Run: headless pygame with SDL's dummy video driver; simulated clock (each Clock.tick advances the game by its frame time, no real sleeping); random seed 0; keys injected as events and as key.get_pressed() state; no mouse input.
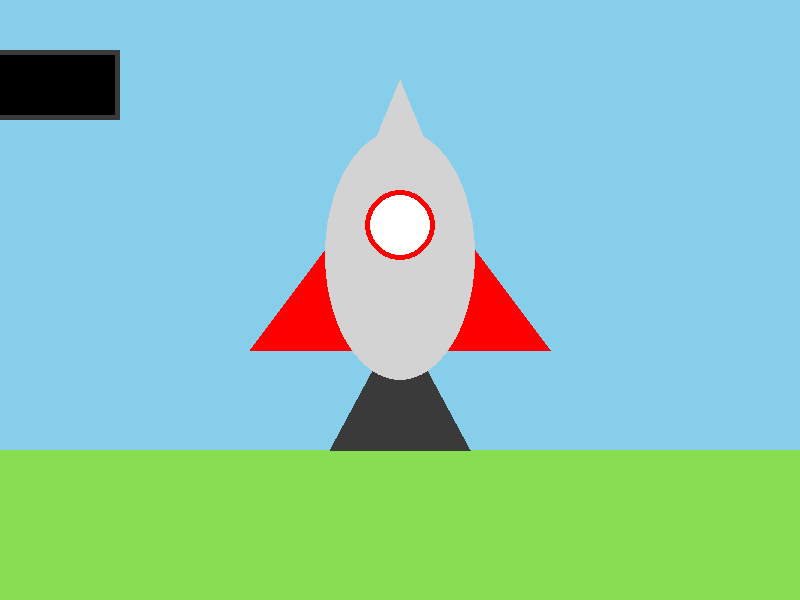
Frame 1 of 4 · flips 1–60 · no input
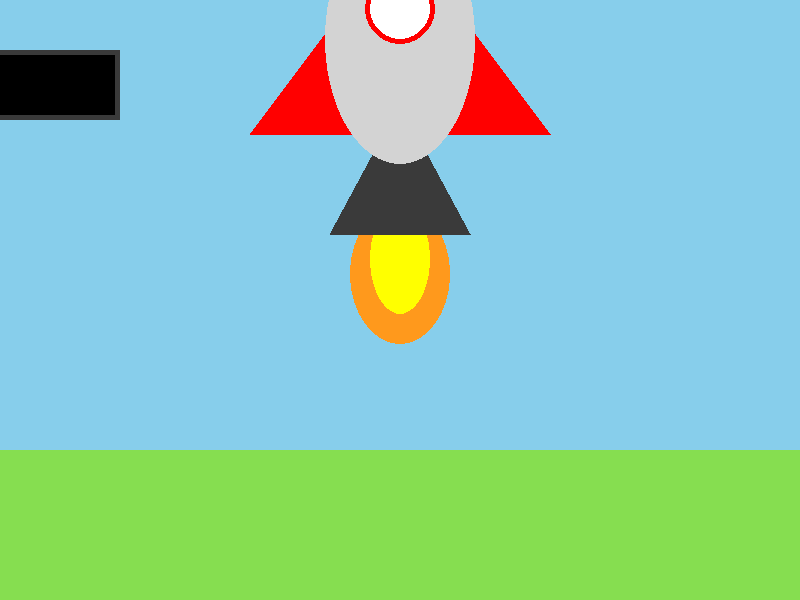
Frame 2 of 4 · flips 61–180 · tapped SPACE, RETURN · held RIGHT (→), D
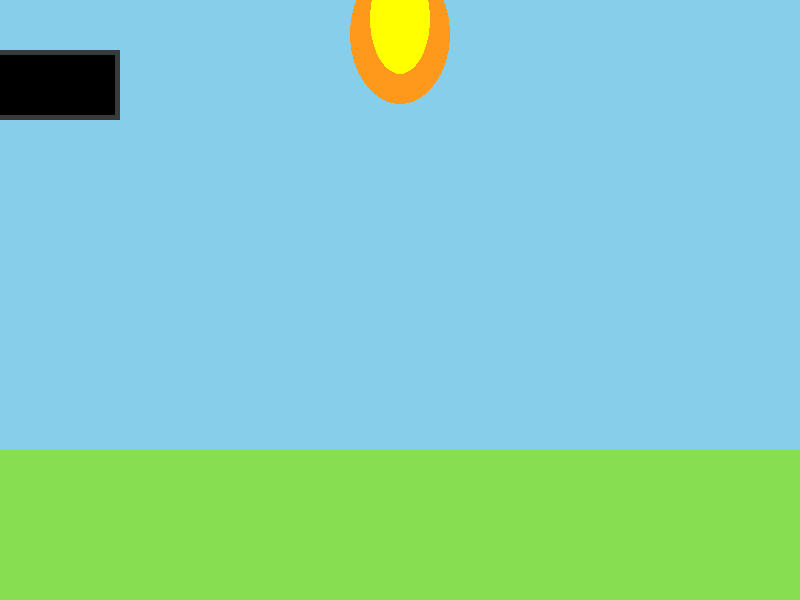
Frame 3 of 4 · flips 181–300 · held DOWN (↓), S
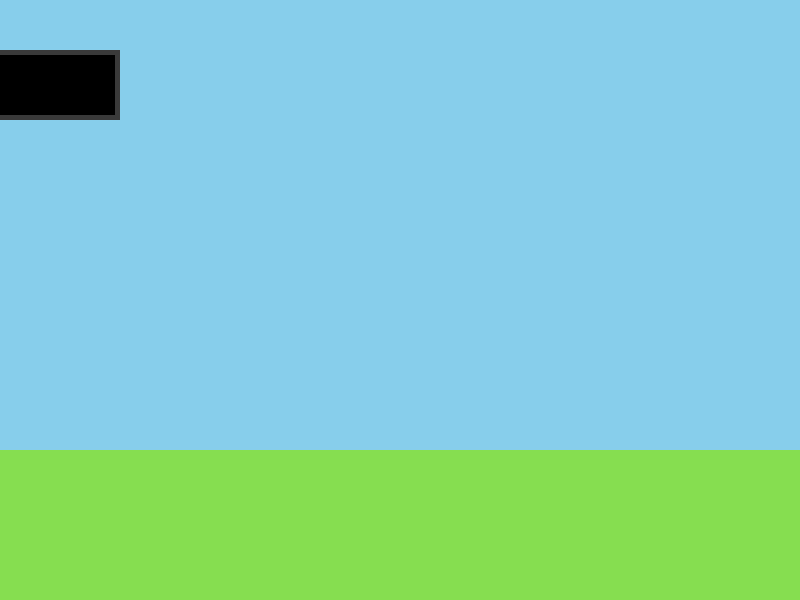
Frame 4 of 4 · flips 301–420 · held LEFT (←), A, UP (↑), W

The pygame program that drew these frames:

# 🚀 5. Rocket Launch Pad
# Concept: Draw a rocket and simulate a simple liftoff with key press.

# ✅ Drawing:

# Triangle top, rectangle body

# Fire using small triangles

# 💡 Effects:

# Press space to move rocket upward

# Add a countdown or rocket sound

import pygame
import time

pygame.init()
WIDTH, HEIGHT = 800, 600
screen = pygame.display.set_mode((WIDTH, HEIGHT))
pygame.display.set_caption("Rocket Ship launch")

def draw_text(text, font, text_col, x, y):
    img = font.render(text, True, text_col)
    screen.blit(img, (x, y))

def draw_rocket():
    # Setting
    screen.fill((135, 206, 235)) # Sky
    
    # Fire
    pygame.draw.ellipse(screen, (255, 153, 28), (350, RocketY - 30, 100, 140)) # Big Fire
    pygame.draw.ellipse(screen, (255, 255, 0), (370, RocketY - 30, 60, 110)) # Small Fire
    
    pygame.draw.rect(screen, (134, 222, 80), (0, 450, 1000, 150)) # Land

    # Rocket Ship
    pygame.draw.polygon(screen, (255, 0, 0), [(400, RocketY - 300), (250, RocketY - 100), (550, RocketY - 100)]) # Wings
    pygame.draw.polygon(screen, (58, 58, 58), [(400, RocketY - 130), (330, RocketY), (470, RocketY)]) # Booster
    pygame.draw.polygon(screen, (211, 211, 211), [(400, RocketY - 370), (330, RocketY - 200), (470, RocketY - 200)]) # Tip
    pygame.draw.ellipse(screen, (211, 211, 211), (325, RocketY - 320, 150, 250)) # Rocket Ship Base
    pygame.draw.ellipse(screen, (255, 0, 0), (365, RocketY - 260, 70, 70)) # Window Base
    pygame.draw.ellipse(screen, (255, 255, 255), (370, RocketY - 255, 60, 60)) # Window
    
    # Sign
    pygame.draw.rect(screen, (58, 58, 58), (0, 50, 120, 70)) # Sign Base
    pygame.draw.rect(screen, (0, 0, 0), (0, 55, 115, 60)) # Sign Screen

    
    pygame.display.update()


text_font2 = pygame.font.SysFont("Courier", 60)
counter = 5
RocketY = 450

running = True
while running:
    draw_rocket()
    
    for event in pygame.event.get():
        if event.type == pygame.QUIT:
            running = False

        elif event.type == pygame.KEYDOWN:
            if event.key == pygame.K_SPACE:
                while counter > 0:
                    draw_rocket()
                    draw_text(f"{counter}", text_font2, (255, 0, 0), 43, 55)
                    counter -= 1
                    pygame.display.update()
                    time.sleep(1)
                        
               
                draw_rocket()
                draw_text("Go!", text_font2, (0, 255, 0), 10, 55)
                pygame.display.update()
                time.sleep(1)
                    
                while RocketY > -150:
                    RocketY -= 2
                    draw_rocket()
    
pygame.quit()
